Photos from the image-classification dataset "data" in the GitHub repository poleval/2026-polocrbench. Its 3 classes are: real, real degraded, real handwritten.

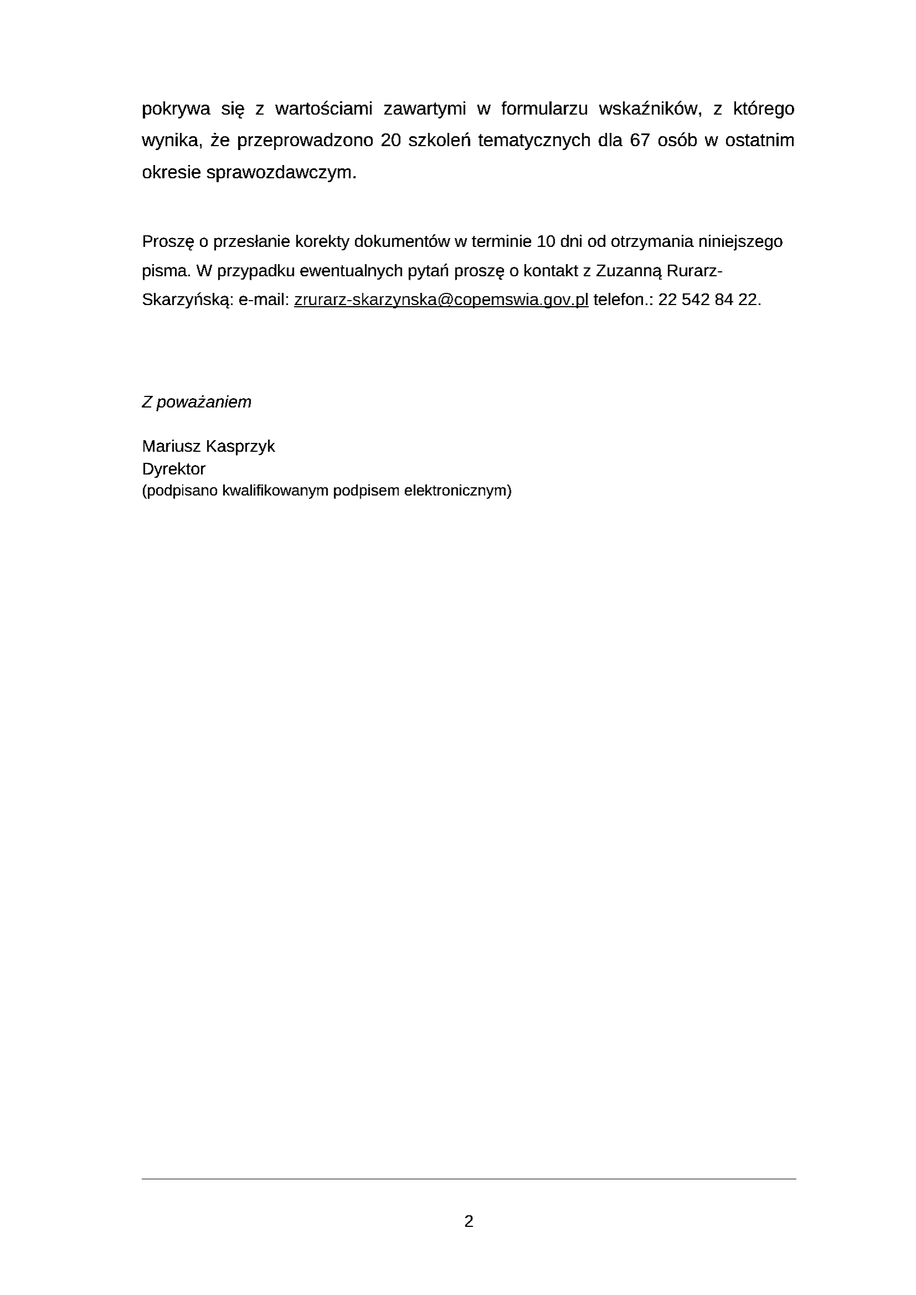
Label: real

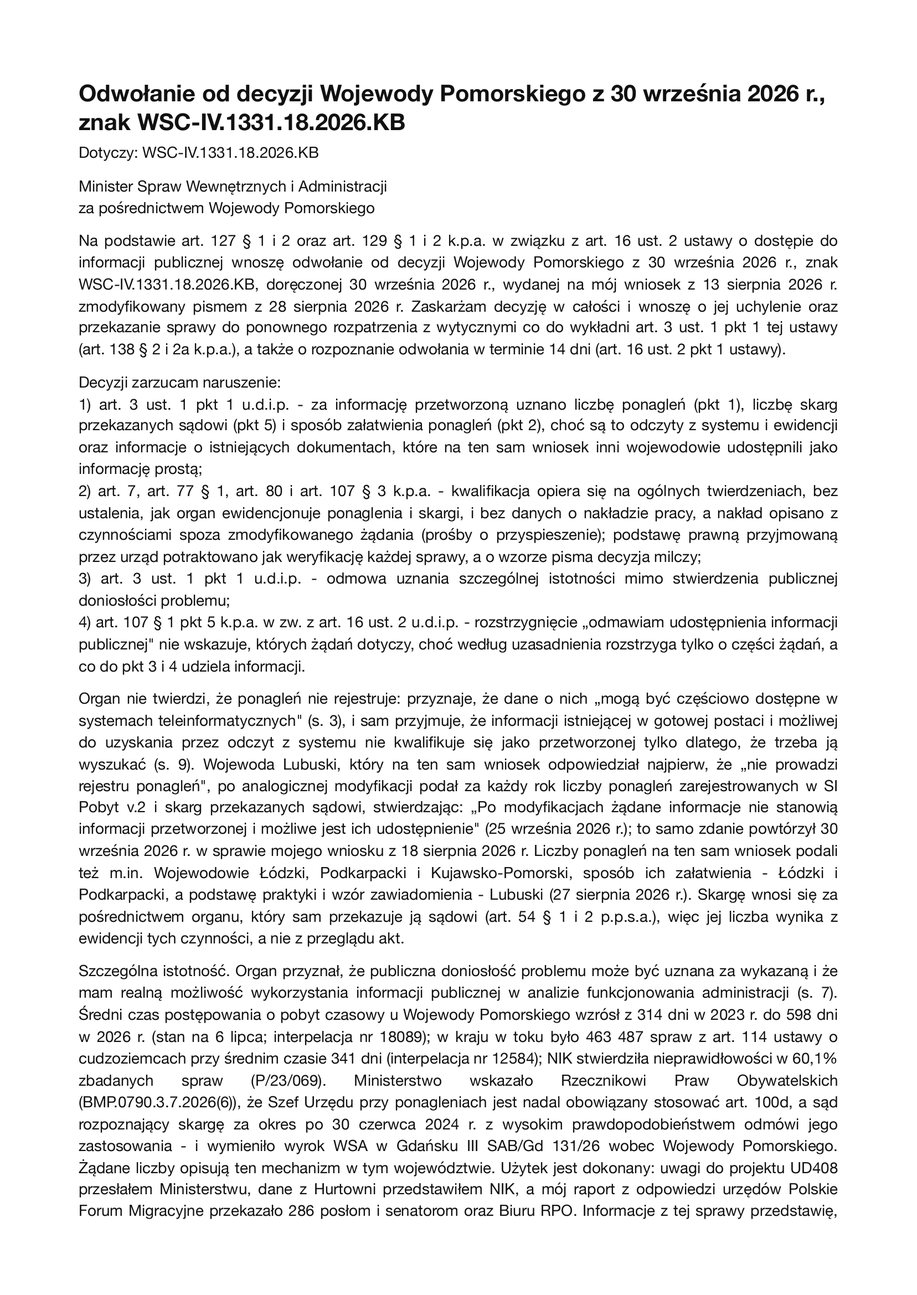
Label: real

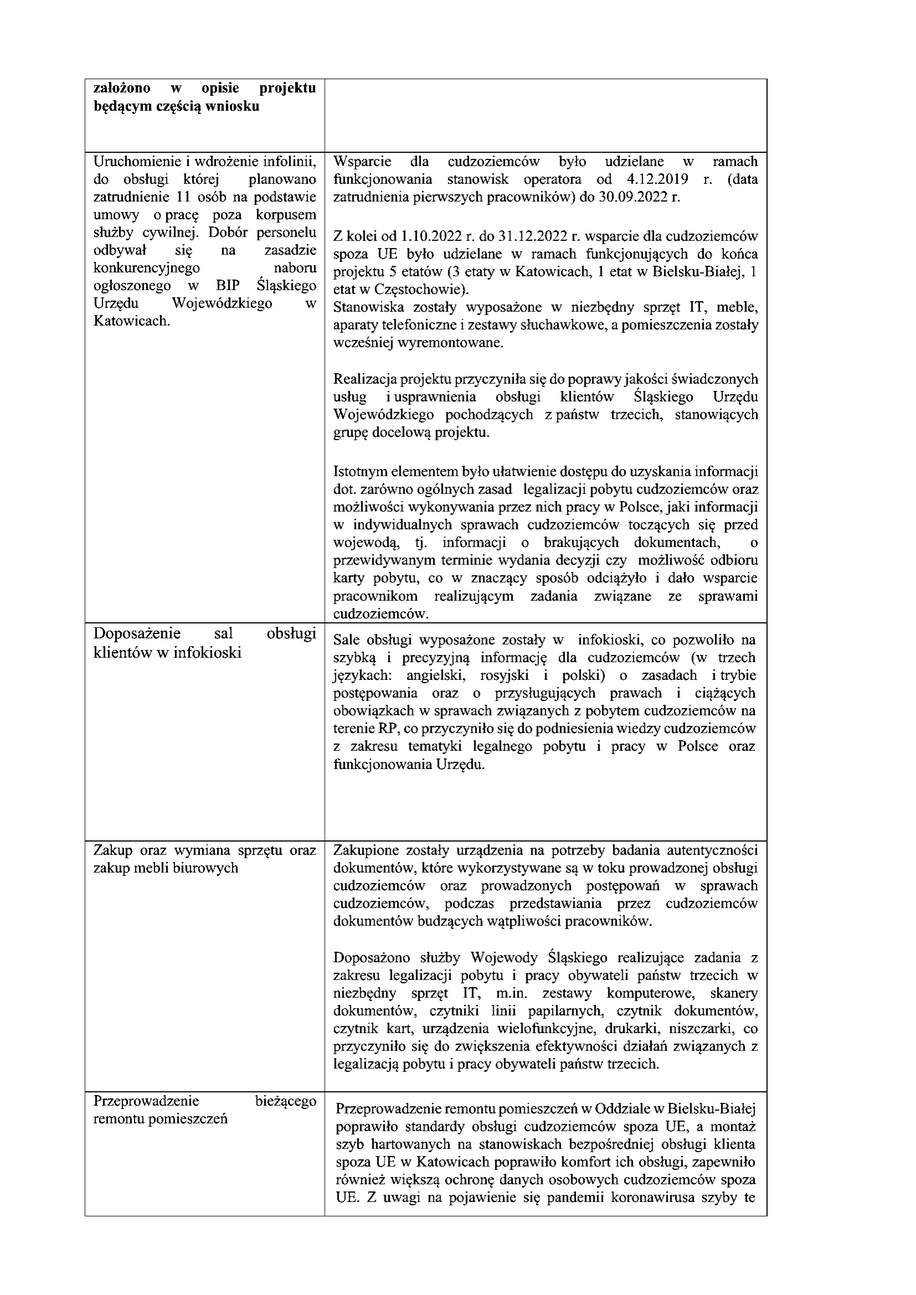
Label: real

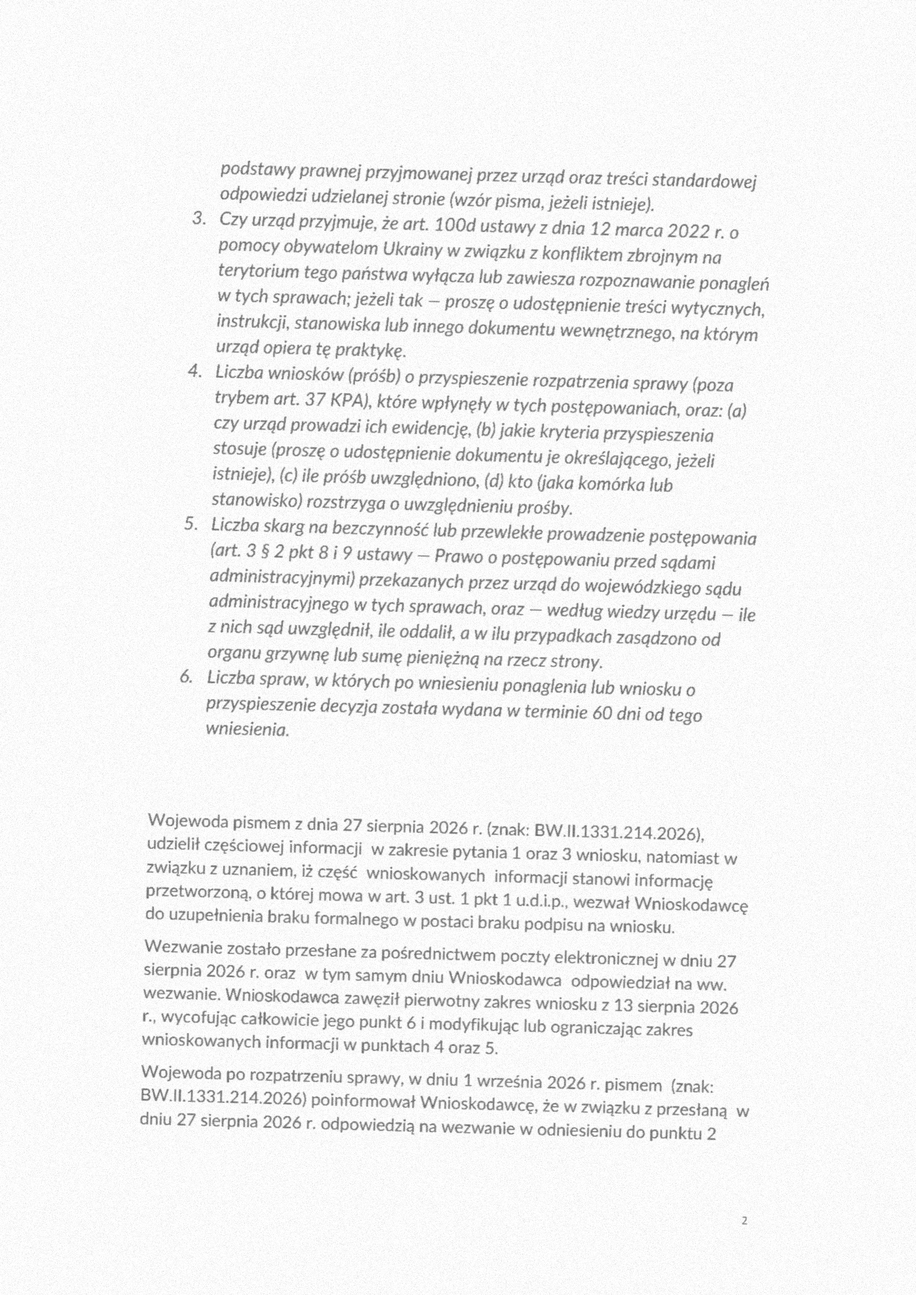
Label: real degraded

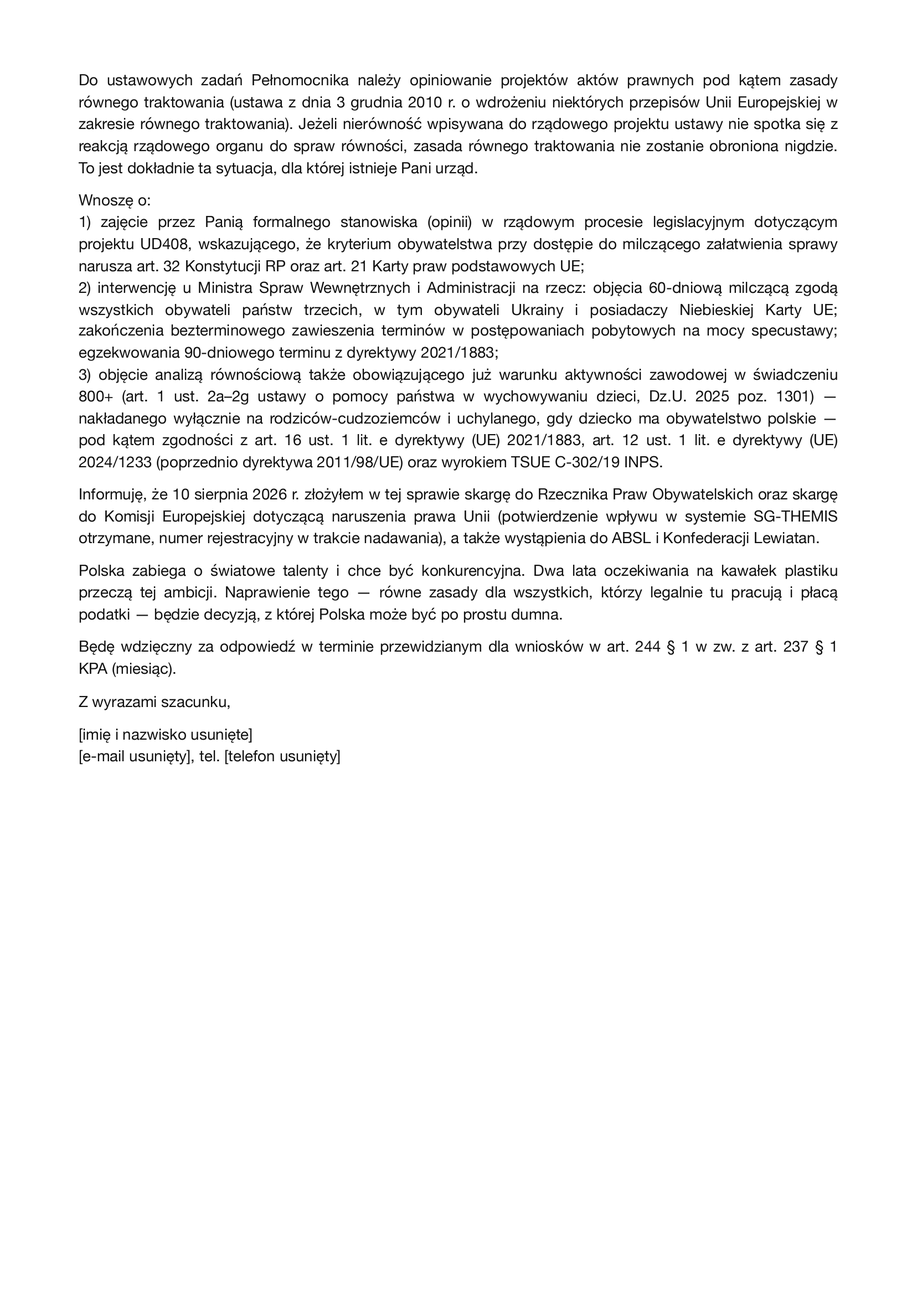
Label: real

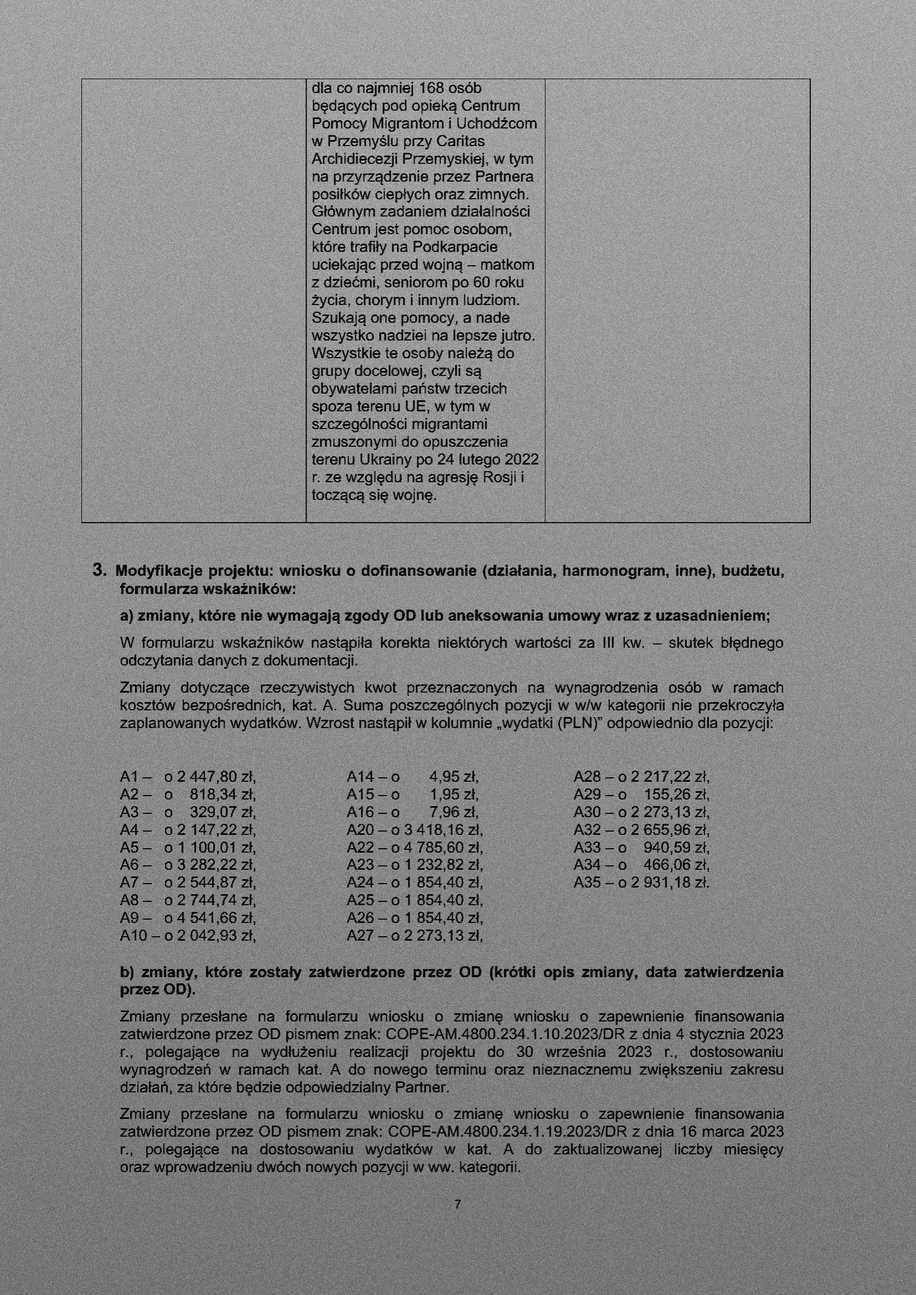
Label: real degraded
